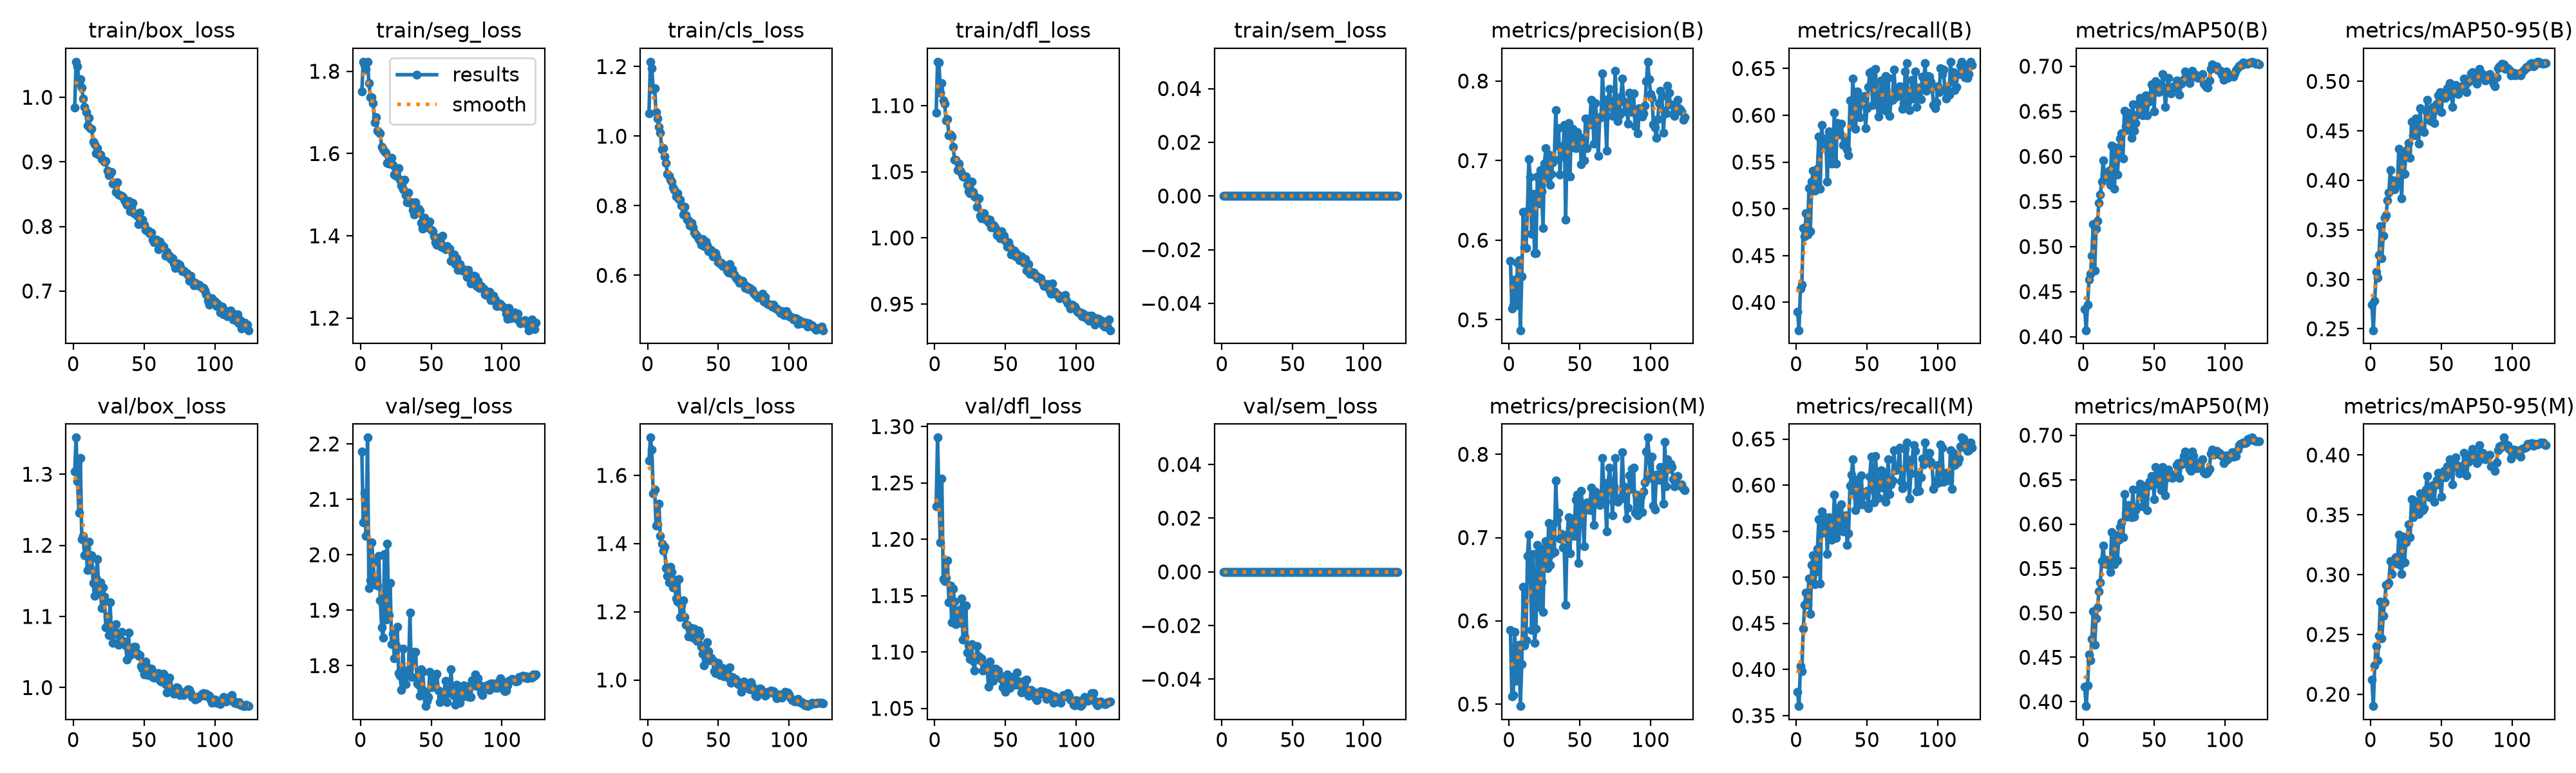

The table this chart was drawn from, first rows:
epoch, time, train/box_loss, train/seg_loss, train/cls_loss, train/dfl_loss, train/sem_loss, metrics/precision(B), metrics/recall(B), metrics/mAP50(B), metrics/mAP50-95(B), metrics/precision(M), metrics/recall(M), metrics/mAP50(M), metrics/mAP50-95(M), val/box_loss, val/seg_loss, val/cls_loss, val/dfl_loss, val/sem_loss, lr/pg0, lr/pg1, lr/pg2
1, 118.1, 0.9838, 1.751, 1.066, 1.095, 0, 0.5744, 0.3901, 0.4308, 0.2745, 0.5887, 0.3754, 0.4167, 0.2125, 1.304, 2.186, 1.643, 1.229, 0, 0.0009974, 0.0009974, 0.001261
2, 197.1, 1.055, 1.823, 1.214, 1.133, 0, 0.5143, 0.3703, 0.4072, 0.2485, 0.5091, 0.3603, 0.395, 0.1901, 1.351, 2.059, 1.711, 1.29, 0, 0.0009999, 0.0009999, 0.0009999
3, 275.9, 1.048, 1.814, 1.195, 1.133, 0, 0.5181, 0.4147, 0.4354, 0.2784, 0.5107, 0.4036, 0.4181, 0.2242, 1.29, 2.112, 1.676, 1.235, 0, 0.0009996, 0.0009996, 0.0009996
4, 373.1, 1.022, 1.806, 1.134, 1.11, 0, 0.5504, 0.419, 0.4636, 0.3077, 0.5866, 0.398, 0.4535, 0.2405, 1.246, 2.034, 1.546, 1.198, 0, 0.000999, 0.000999, 0.000999
5, 458, 1.028, 1.823, 1.139, 1.117, 0, 0.518, 0.4797, 0.4696, 0.3016, 0.528, 0.4446, 0.4464, 0.2284, 1.323, 2.211, 1.558, 1.254, 0, 0.0009983, 0.0009983, 0.0009983
6, 543.5, 1.015, 1.772, 1.07, 1.104, 0, 0.5717, 0.4703, 0.49, 0.3247, 0.5704, 0.4699, 0.4705, 0.249, 1.208, 1.94, 1.453, 1.165, 0, 0.0009973, 0.0009973, 0.0009973
7, 621.3, 0.9985, 1.737, 1.05, 1.101, 0, 0.5745, 0.4952, 0.5245, 0.3536, 0.5715, 0.4832, 0.5016, 0.2773, 1.214, 1.954, 1.456, 1.163, 0, 0.0009961, 0.0009961, 0.0009961
8, 696.1, 0.9856, 1.737, 1.027, 1.089, 0, 0.4869, 0.4725, 0.4734, 0.3214, 0.4976, 0.47, 0.4639, 0.2469, 1.186, 2.022, 1.516, 1.166, 0, 0.0009947, 0.0009947, 0.0009947
9, 770.9, 0.9769, 1.722, 1.01, 1.09, 0, 0.555, 0.5221, 0.5197, 0.3439, 0.548, 0.4989, 0.4941, 0.2655, 1.197, 1.986, 1.422, 1.181, 0, 0.0009931, 0.0009931, 0.0009931
10, 845.6, 0.9564, 1.676, 0.9627, 1.078, 0, 0.6354, 0.4762, 0.5284, 0.3621, 0.641, 0.4601, 0.506, 0.2769, 1.165, 1.947, 1.4, 1.144, 0, 0.0009912, 0.0009912, 0.0009912
11, 920, 0.9677, 1.688, 0.9657, 1.078, 0, 0.5914, 0.5289, 0.5486, 0.365, 0.5706, 0.5134, 0.524, 0.2913, 1.205, 1.951, 1.379, 1.159, 0, 0.0009892, 0.0009892, 0.0009892
12, 995.5, 0.9522, 1.656, 0.9408, 1.077, 0, 0.59, 0.5407, 0.5578, 0.3799, 0.5769, 0.5242, 0.5345, 0.2913, 1.168, 1.945, 1.39, 1.126, 0, 0.0009869, 0.0009869, 0.0009869
13, 1070, 0.9507, 1.652, 0.9233, 1.069, 0, 0.6371, 0.5194, 0.572, 0.3874, 0.678, 0.4923, 0.5585, 0.2931, 1.186, 1.997, 1.328, 1.156, 0, 0.0009844, 0.0009844, 0.0009844
14, 1145, 0.9313, 1.649, 0.8908, 1.059, 0, 0.7023, 0.5251, 0.5958, 0.4104, 0.7035, 0.5063, 0.5756, 0.3113, 1.147, 1.918, 1.306, 1.145, 0, 0.0009818, 0.0009818, 0.0009818
15, 1220, 0.9267, 1.616, 0.8868, 1.059, 0, 0.6792, 0.543, 0.5754, 0.3922, 0.663, 0.5308, 0.5553, 0.3006, 1.129, 1.869, 1.287, 1.125, 0, 0.0009789, 0.0009789, 0.0009789
16, 1295, 0.9136, 1.609, 0.8753, 1.051, 0, 0.6078, 0.5772, 0.5816, 0.3998, 0.5889, 0.5631, 0.5595, 0.3104, 1.155, 1.851, 1.331, 1.133, 0, 0.0009758, 0.0009758, 0.0009758
17, 1370, 0.9214, 1.605, 0.8697, 1.056, 0, 0.6579, 0.5216, 0.5789, 0.3906, 0.6804, 0.4932, 0.5545, 0.3096, 1.18, 2.002, 1.316, 1.137, 0, 0.0009725, 0.0009725, 0.0009725
18, 1449, 0.9112, 1.602, 0.8533, 1.051, 0, 0.5838, 0.5899, 0.5841, 0.3996, 0.5737, 0.5715, 0.559, 0.3146, 1.134, 1.883, 1.272, 1.126, 0, 0.000969, 0.000969, 0.000969
19, 1533, 0.9114, 1.577, 0.8453, 1.049, 0, 0.5834, 0.5696, 0.5682, 0.396, 0.5906, 0.5481, 0.5463, 0.3091, 1.148, 2.02, 1.294, 1.148, 0, 0.0009652, 0.0009652, 0.0009652
20, 1615, 0.9043, 1.576, 0.8271, 1.047, 0, 0.6801, 0.5754, 0.6117, 0.4317, 0.691, 0.5652, 0.5912, 0.3333, 1.112, 1.891, 1.239, 1.111, 0, 0.0009613, 0.0009613, 0.0009613
21, 1698, 0.9033, 1.581, 0.8359, 1.046, 0, 0.6463, 0.5714, 0.5883, 0.4087, 0.6168, 0.5622, 0.5579, 0.3084, 1.141, 1.949, 1.229, 1.113, 0, 0.0009572, 0.0009572, 0.0009572
22, 1782, 0.9, 1.59, 0.8196, 1.047, 0, 0.6883, 0.5289, 0.564, 0.382, 0.6833, 0.5251, 0.5544, 0.3005, 1.128, 1.839, 1.295, 1.141, 0, 0.0009529, 0.0009529, 0.0009529
23, 1864, 0.9012, 1.573, 0.817, 1.04, 0, 0.6613, 0.5824, 0.6098, 0.4266, 0.6467, 0.5652, 0.5872, 0.3319, 1.085, 1.858, 1.183, 1.099, 0, 0.0009484, 0.0009484, 0.0009484
24, 1946, 0.8861, 1.549, 0.8013, 1.035, 0, 0.6155, 0.5753, 0.5801, 0.4062, 0.6103, 0.5608, 0.5593, 0.3101, 1.1, 1.813, 1.219, 1.106, 0, 0.0009437, 0.0009437, 0.0009437
25, 2029, 0.8789, 1.547, 0.7743, 1.034, 0, 0.6963, 0.5484, 0.601, 0.4261, 0.6872, 0.5404, 0.5824, 0.327, 1.073, 1.836, 1.234, 1.094, 0, 0.0009388, 0.0009388, 0.0009388
26, 2107, 0.8828, 1.563, 0.7966, 1.042, 0, 0.7155, 0.5656, 0.62, 0.4312, 0.6958, 0.5519, 0.5971, 0.3319, 1.12, 1.87, 1.184, 1.107, 0, 0.0009337, 0.0009337, 0.0009337
27, 2183, 0.884, 1.564, 0.7729, 1.035, 0, 0.6783, 0.603, 0.6256, 0.4379, 0.6635, 0.5898, 0.6016, 0.3422, 1.074, 1.786, 1.161, 1.092, 0, 0.0009284, 0.0009284, 0.0009284
28, 2258, 0.8666, 1.537, 0.7597, 1.031, 0, 0.7078, 0.5482, 0.5981, 0.4231, 0.7174, 0.5427, 0.5853, 0.3311, 1.063, 1.782, 1.162, 1.084, 0, 0.0009229, 0.0009229, 0.0009229
29, 2332, 0.8672, 1.523, 0.7587, 1.031, 0, 0.6696, 0.5917, 0.6508, 0.4591, 0.6674, 0.575, 0.6341, 0.3633, 1.077, 1.756, 1.127, 1.094, 0, 0.0009173, 0.0009173, 0.0009173
30, 2407, 0.8536, 1.513, 0.7433, 1.024, 0, 0.6836, 0.5792, 0.6334, 0.4454, 0.6801, 0.5657, 0.612, 0.3478, 1.089, 1.83, 1.147, 1.105, 0, 0.0009115, 0.0009115, 0.0009115
31, 2482, 0.8684, 1.536, 0.7517, 1.03, 0, 0.6978, 0.5804, 0.6292, 0.4455, 0.7157, 0.5506, 0.6085, 0.351, 1.075, 1.782, 1.152, 1.096, 0, 0.0009055, 0.0009055, 0.0009055
32, 2556, 0.8498, 1.498, 0.7386, 1.017, 0, 0.7015, 0.5912, 0.6487, 0.4625, 0.6829, 0.5792, 0.6214, 0.3616, 1.06, 1.766, 1.124, 1.092, 0, 0.0008993, 0.0008993, 0.0008993
33, 2631, 0.8486, 1.481, 0.7235, 1.015, 0, 0.7637, 0.5684, 0.6394, 0.4484, 0.7682, 0.5495, 0.619, 0.3554, 1.067, 1.791, 1.15, 1.094, 0, 0.0008929, 0.0008929, 0.0008929
34, 2706, 0.8473, 1.504, 0.717, 1.019, 0, 0.7191, 0.5698, 0.6206, 0.4372, 0.7212, 0.565, 0.6079, 0.3504, 1.078, 1.791, 1.14, 1.084, 0, 0.0008864, 0.0008864, 0.0008864
35, 2783, 0.8449, 1.48, 0.7146, 1.019, 0, 0.7411, 0.573, 0.6574, 0.4731, 0.7299, 0.5675, 0.6392, 0.3681, 1.065, 1.895, 1.114, 1.089, 0, 0.0008797, 0.0008797, 0.0008797
36, 2859, 0.841, 1.482, 0.7046, 1.014, 0, 0.6824, 0.5634, 0.6288, 0.4511, 0.6987, 0.5354, 0.6083, 0.3567, 1.062, 1.78, 1.145, 1.085, 0, 0.0008729, 0.0008729, 0.0008729
37, 2934, 0.8377, 1.462, 0.699, 1.014, 0, 0.7182, 0.5572, 0.6373, 0.4501, 0.7044, 0.5475, 0.6158, 0.354, 1.059, 1.806, 1.13, 1.085, 0, 0.0008658, 0.0008658, 0.0008658
38, 3008, 0.8329, 1.452, 0.6877, 1.012, 0, 0.7055, 0.6157, 0.6461, 0.4489, 0.6882, 0.5996, 0.619, 0.3555, 1.04, 1.825, 1.097, 1.069, 0, 0.0008587, 0.0008587, 0.0008587
39, 3082, 0.8394, 1.481, 0.7055, 1.014, 0, 0.7452, 0.5884, 0.6592, 0.47, 0.6875, 0.6111, 0.6391, 0.3713, 1.077, 1.825, 1.077, 1.091, 0, 0.0008513, 0.0008513, 0.0008513
40, 3157, 0.8236, 1.463, 0.6851, 1.008, 0, 0.6261, 0.6393, 0.6652, 0.4811, 0.6195, 0.6282, 0.6453, 0.3826, 1.045, 1.767, 1.043, 1.086, 0, 0.0008439, 0.0008439, 0.0008439
41, 3243, 0.8295, 1.466, 0.6963, 1.01, 0, 0.7173, 0.6096, 0.6537, 0.4616, 0.7006, 0.5941, 0.6311, 0.3701, 1.048, 1.765, 1.065, 1.075, 0, 0.0008362, 0.0008362, 0.0008362
42, 3334, 0.8362, 1.461, 0.6858, 1.009, 0, 0.7476, 0.5858, 0.6458, 0.4603, 0.7242, 0.5727, 0.6201, 0.3648, 1.052, 1.745, 1.111, 1.082, 0, 0.0008284, 0.0008284, 0.0008284
43, 3419, 0.8205, 1.432, 0.6703, 1.007, 0, 0.6797, 0.6256, 0.6488, 0.4597, 0.6811, 0.6054, 0.6294, 0.3665, 1.057, 1.794, 1.085, 1.085, 0, 0.0008205, 0.0008205, 0.0008205
44, 3494, 0.8196, 1.418, 0.6687, 1.002, 0, 0.7377, 0.62, 0.668, 0.4741, 0.7229, 0.6055, 0.643, 0.375, 1.058, 1.788, 1.059, 1.084, 0, 0.0008125, 0.0008125, 0.0008125
45, 3569, 0.8165, 1.444, 0.6728, 1.005, 0, 0.7399, 0.5977, 0.6459, 0.4581, 0.7209, 0.5792, 0.6157, 0.3609, 1.048, 1.754, 1.066, 1.083, 0, 0.0008043, 0.0008043, 0.0008043
46, 3644, 0.8031, 1.427, 0.6538, 0.9997, 0, 0.7166, 0.6154, 0.6608, 0.4709, 0.7022, 0.6105, 0.643, 0.375, 1.045, 1.727, 1.057, 1.079, 0, 0.000796, 0.000796, 0.000796
47, 3719, 0.8218, 1.421, 0.665, 1.005, 0, 0.7153, 0.6123, 0.6628, 0.4772, 0.7456, 0.5793, 0.6484, 0.3793, 1.046, 1.736, 1.026, 1.076, 0, 0.0007875, 0.0007875, 0.0007875
48, 3795, 0.8093, 1.43, 0.6631, 1.001, 0, 0.7361, 0.6204, 0.6798, 0.4857, 0.7512, 0.5904, 0.654, 0.3854, 1.03, 1.744, 1.02, 1.069, 0, 0.0007789, 0.0007789, 0.0007789
49, 3870, 0.811, 1.434, 0.6513, 1.002, 0, 0.7236, 0.5865, 0.677, 0.4889, 0.6693, 0.5893, 0.6536, 0.3806, 1.027, 1.789, 1.028, 1.073, 0, 0.0007702, 0.0007702, 0.0007702
50, 3944, 0.8029, 1.415, 0.6374, 0.9977, 0, 0.7298, 0.6075, 0.6495, 0.4688, 0.7164, 0.5937, 0.6282, 0.3654, 1.018, 1.761, 1.051, 1.064, 0, 0.0007614, 0.0007614, 0.0007614
51, 4020, 0.7946, 1.411, 0.6345, 0.9935, 0, 0.6952, 0.6306, 0.6831, 0.4844, 0.7561, 0.5752, 0.6644, 0.3848, 1.037, 1.778, 1.014, 1.08, 0, 0.0007525, 0.0007525, 0.0007525
52, 4099, 0.794, 1.398, 0.6367, 0.9966, 0, 0.7153, 0.6452, 0.6729, 0.4852, 0.7309, 0.6094, 0.6478, 0.3869, 1.029, 1.768, 1.031, 1.075, 0, 0.0007435, 0.0007435, 0.0007435
53, 4176, 0.7938, 1.385, 0.6276, 0.9934, 0, 0.7004, 0.6471, 0.671, 0.4834, 0.6893, 0.6307, 0.6449, 0.3816, 1.018, 1.782, 1.035, 1.068, 0, 0.0007343, 0.0007343, 0.0007343
54, 4259, 0.7897, 1.378, 0.6268, 0.9875, 0, 0.7531, 0.6109, 0.68, 0.4932, 0.7403, 0.595, 0.6566, 0.3904, 1.021, 1.785, 1.01, 1.07, 0, 0.0007251, 0.0007251, 0.0007251
55, 4344, 0.7902, 1.395, 0.6294, 0.9902, 0, 0.7155, 0.6324, 0.6725, 0.486, 0.7424, 0.5809, 0.6383, 0.3846, 1.027, 1.755, 1.018, 1.078, 0, 0.0007158, 0.0007158, 0.0007158
56, 4426, 0.7797, 1.376, 0.6135, 0.9904, 0, 0.7476, 0.6498, 0.6913, 0.4985, 0.7397, 0.6315, 0.6642, 0.3963, 1.015, 1.734, 1.011, 1.072, 0, 0.0007063, 0.0007063, 0.0007063
57, 4503, 0.7758, 1.373, 0.608, 0.9858, 0, 0.7456, 0.6166, 0.6751, 0.4906, 0.7325, 0.6069, 0.6553, 0.3931, 1.014, 1.742, 1.006, 1.071, 0, 0.0006968, 0.0006968, 0.0006968
58, 4577, 0.7791, 1.4, 0.6315, 0.988, 0, 0.7762, 0.5986, 0.6548, 0.4741, 0.7601, 0.586, 0.6321, 0.3755, 1.02, 1.739, 1.036, 1.082, 0, 0.0006872, 0.0006872, 0.0006872
59, 4651, 0.7791, 1.37, 0.6073, 0.9856, 0, 0.758, 0.6215, 0.6764, 0.4916, 0.7462, 0.6037, 0.6524, 0.3938, 1.017, 1.75, 0.991, 1.071, 0, 0.0006775, 0.0006775, 0.0006775
60, 4725, 0.7651, 1.367, 0.6176, 0.9832, 0, 0.7217, 0.6371, 0.6874, 0.4963, 0.7155, 0.6161, 0.661, 0.3982, 1.02, 1.773, 1.009, 1.074, 0, 0.0006678, 0.0006678, 0.0006678
... 64 more rows
